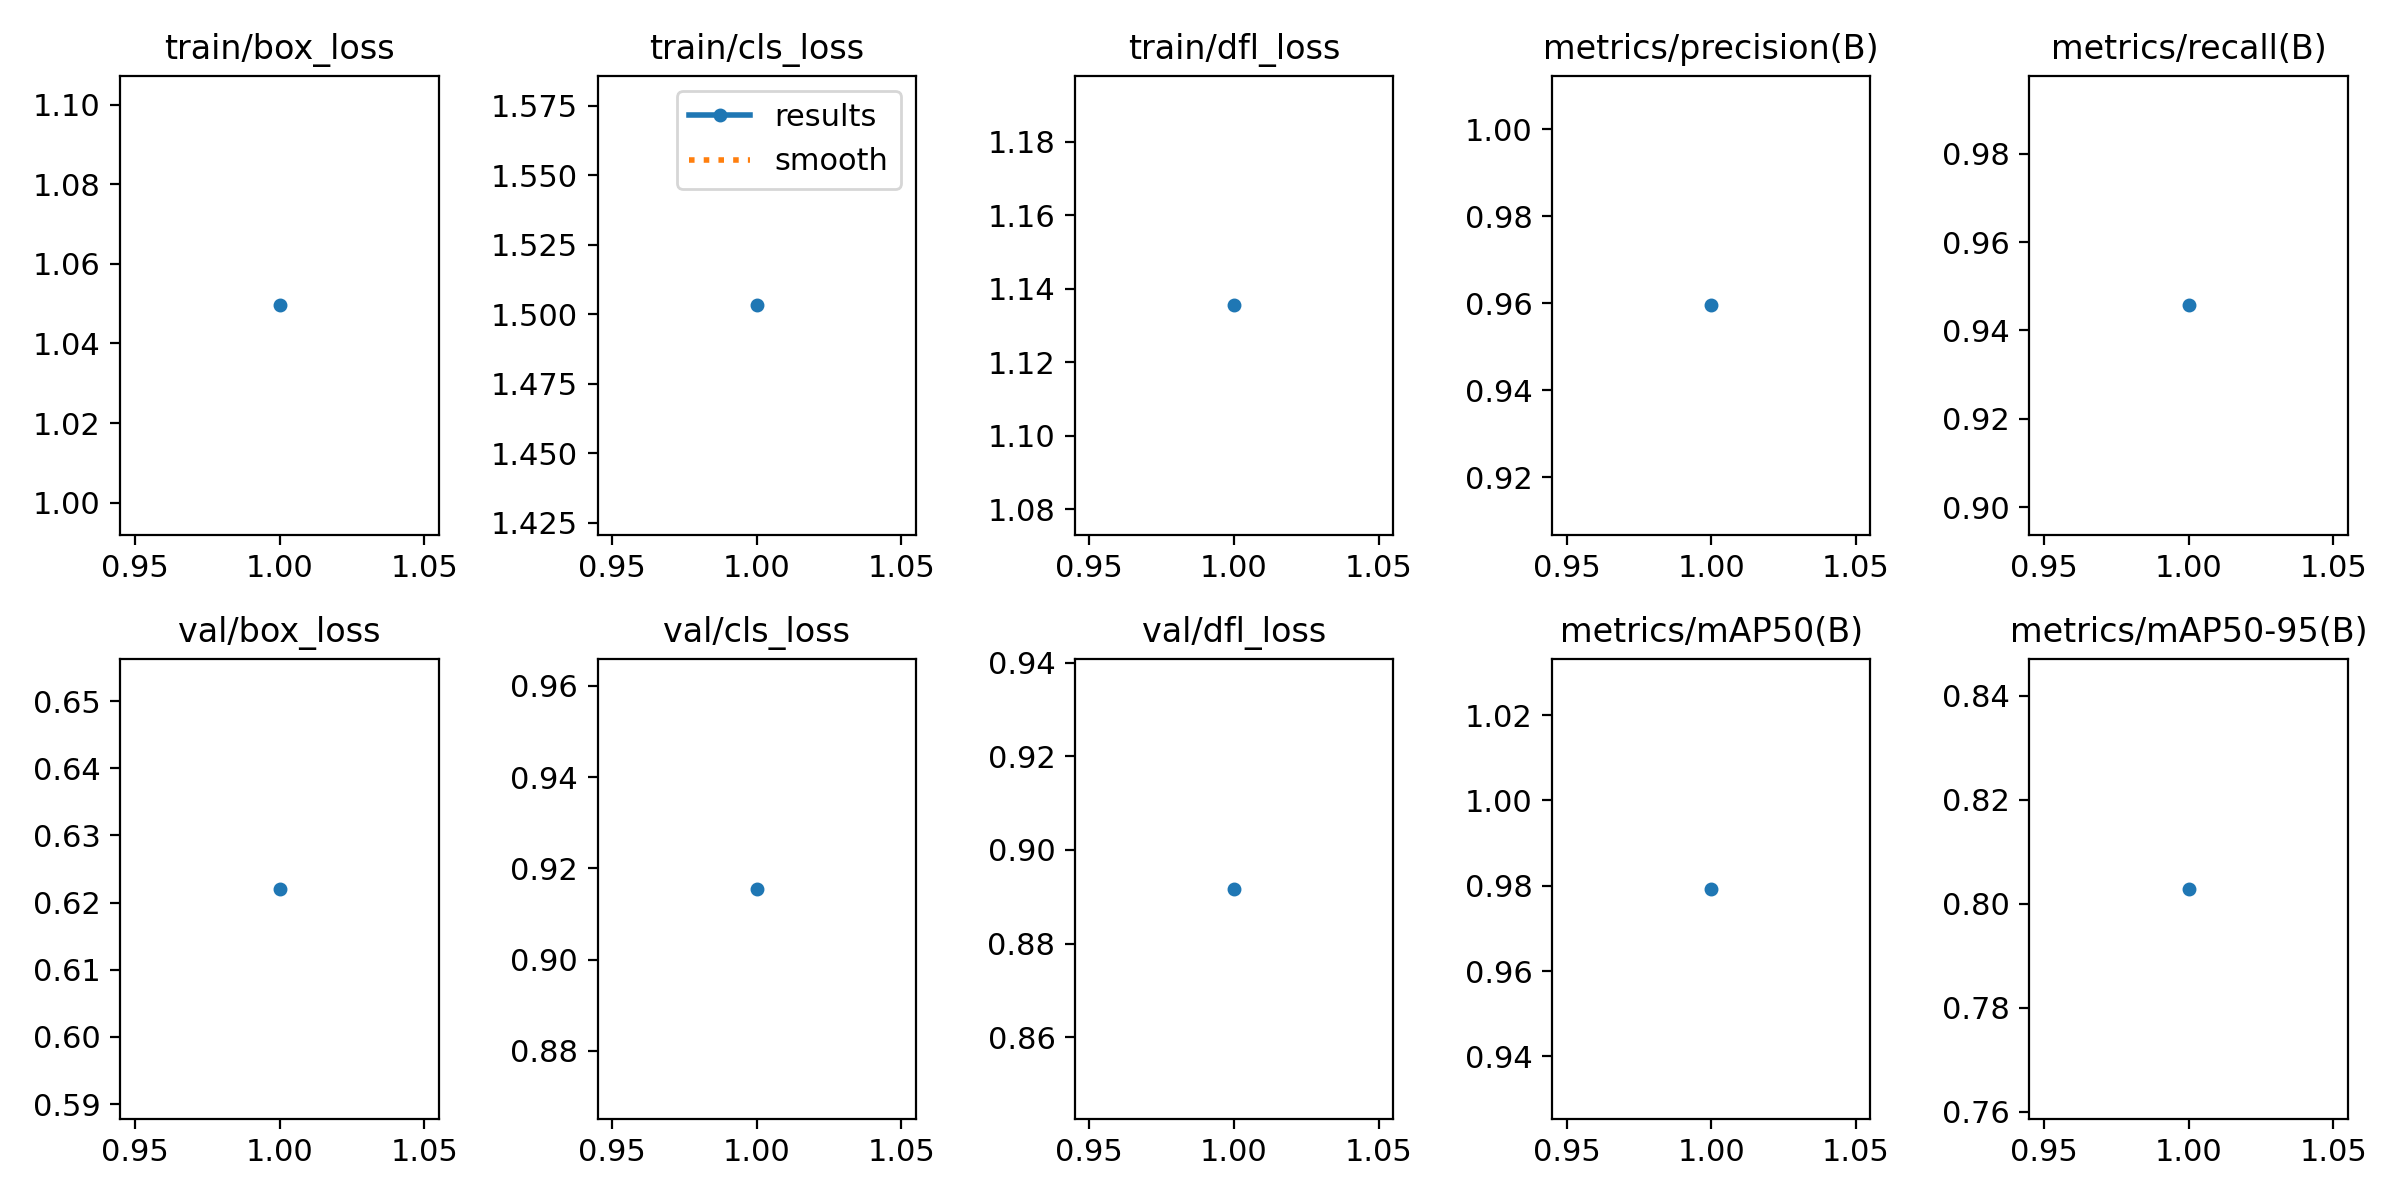

The file beside this chart, header and first rows:
epoch, time, train/box_loss, train/cls_loss, train/dfl_loss, metrics/precision(B), metrics/recall(B), metrics/mAP50(B), metrics/mAP50-95(B), val/box_loss, val/cls_loss, val/dfl_loss, lr/pg0, lr/pg1, lr/pg2
1, 1310, 1.05, 1.503, 1.135, 0.9595, 0.9457, 0.9793, 0.8028, 0.622, 0.9155, 0.8917, 0.000665, 0.000665, 0.000665
